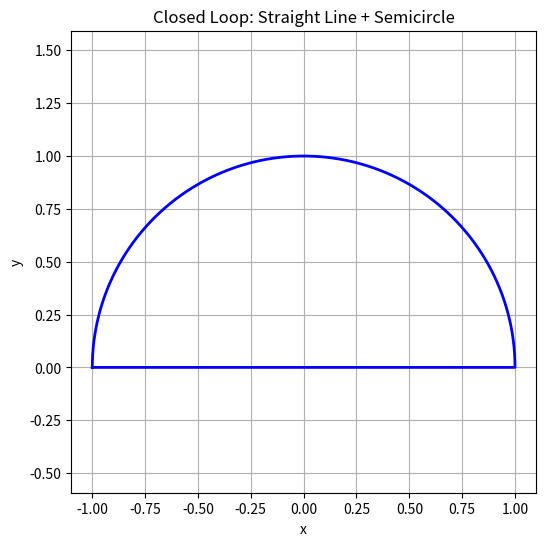

Reproduce this figure in Python.
import numpy as np
import matplotlib.pyplot as plt

def make_semicircle():
    # Parameters
    R = 1.0                      # Radius of semicircle
    n_points = 100              # Number of points per segment

    # 1. Straight line from left to right
    x1 = np.linspace(-R, R, n_points)
    y1 = np.zeros_like(x1)

    # 2. Semicircle (top half, counterclockwise from right to left)
    theta = np.linspace(0, np.pi, n_points)
    x2 = R * np.cos(theta)
    y2 = R * np.sin(theta)

    # 3. Return straight line (right to left, bottom again)
    # x3 = np.linspace(R, -R, n_points)
    # y3 = np.zeros_like(x3)

    # Combine segments
    # x = np.concatenate([x1, x2, x3])
    # y = np.concatenate([y1, y2, y3])
    x = np.concatenate([x1, x2])
    y = np.concatenate([y1, y2])

    # Plot
    plt.figure(figsize=(6, 6))
    plt.plot(x, y, 'b-', lw=2)
    plt.axis('equal')
    plt.title("Closed Loop: Straight Line + Semicircle")
    plt.xlabel("x")
    plt.ylabel("y")
    plt.grid(True)
    plt.show()

make_semicircle()
